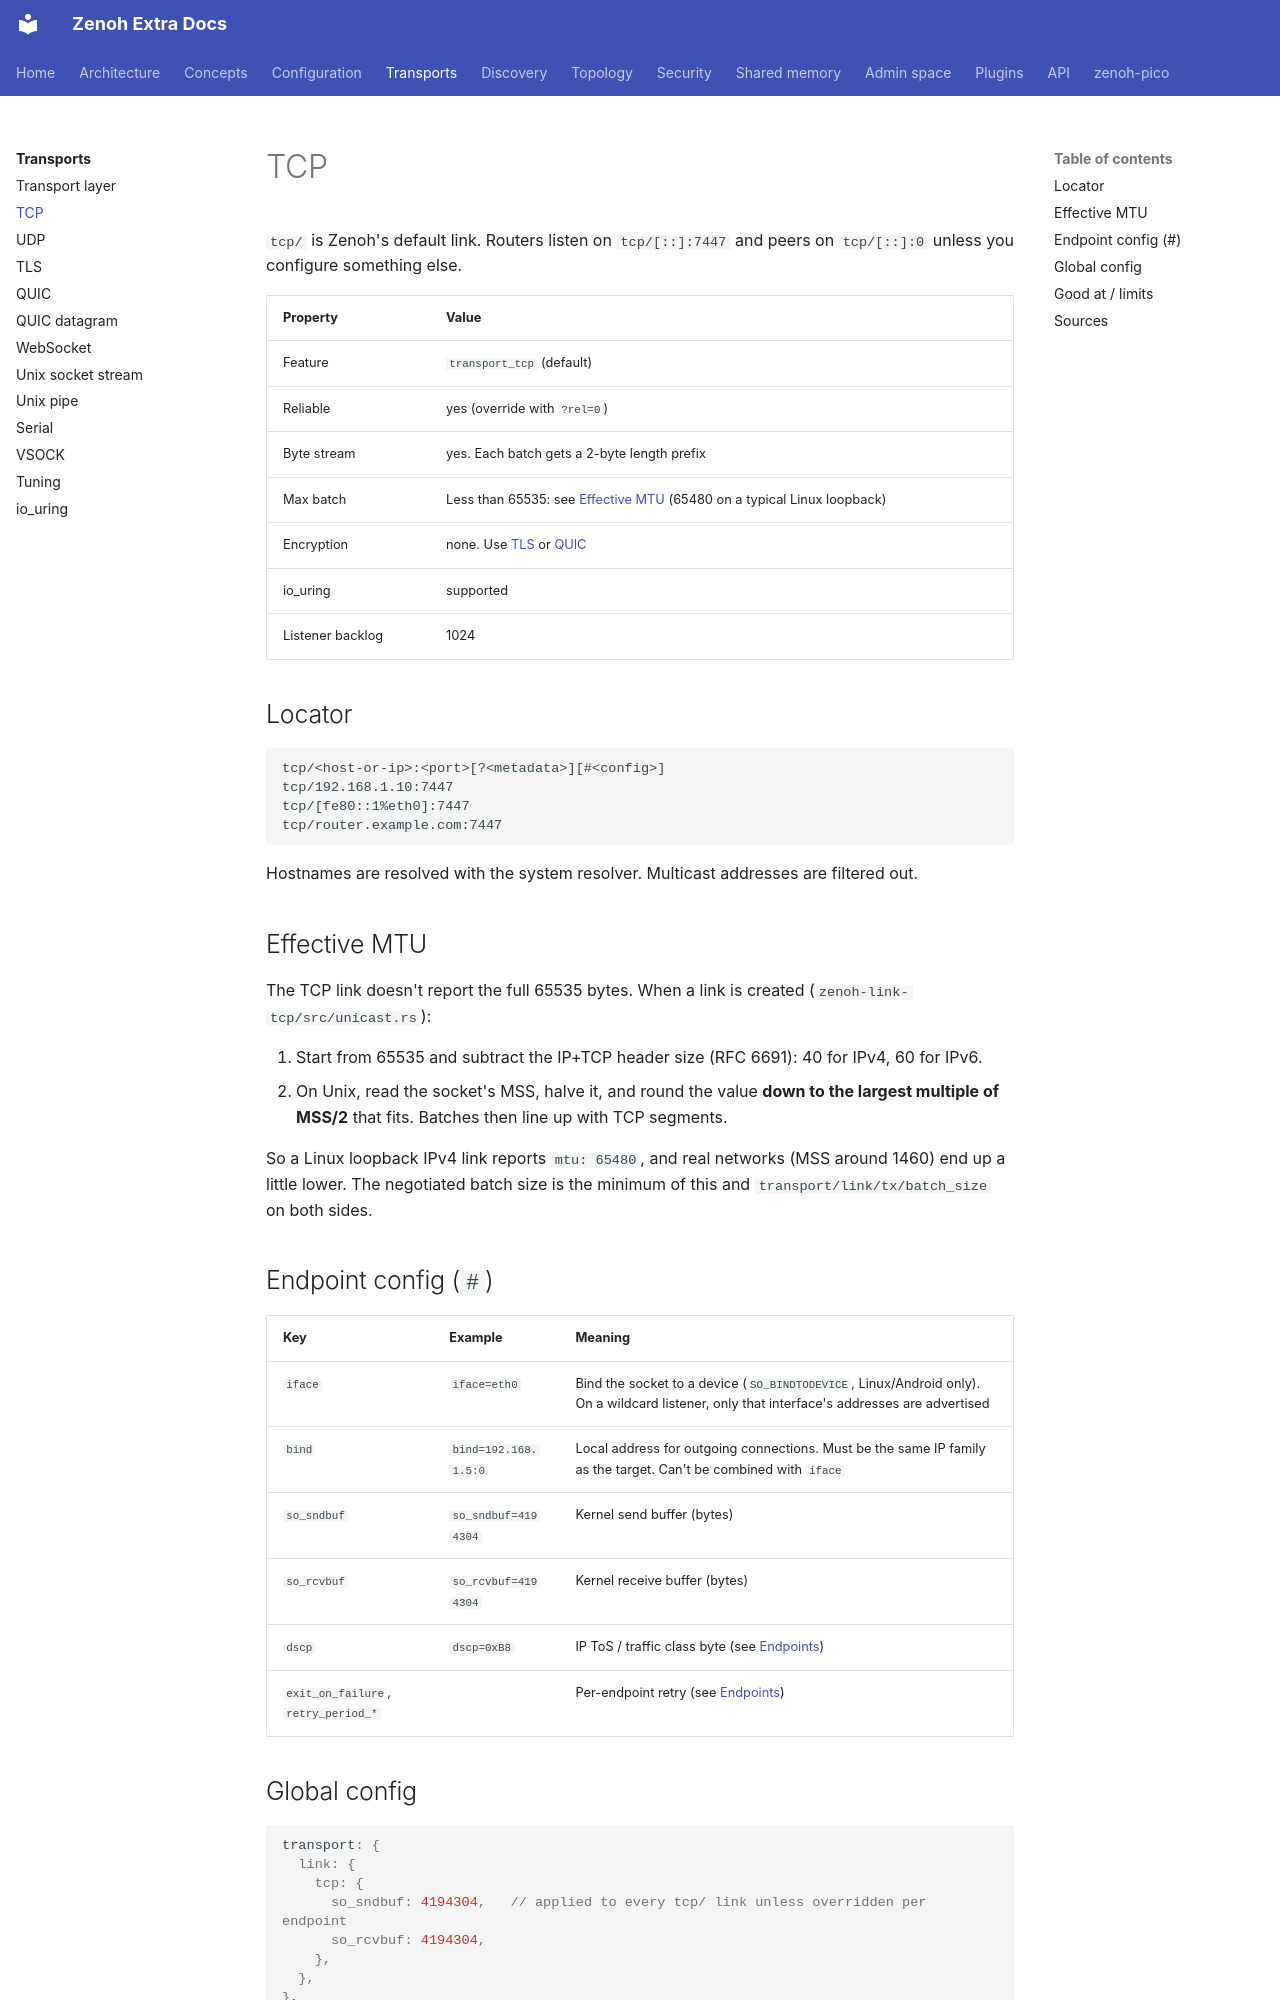

repository: literally-anything/extra-zenoh-docs · page: transports/tcp/index.html · generator: mkdocs

# TCP

`tcp/` is Zenoh's default link. Routers listen on `tcp/[::]:7447` and peers on `tcp/[::]:0` unless you
configure something else.

| Property | Value |
|---|---|
| Feature | `transport_tcp` (default) |
| Reliable | yes (override with `?rel=0`) |
| Byte stream | yes. Each batch gets a 2-byte length prefix |
| Max batch | Less than 65535: see [Effective MTU](#effective-mtu) (65480 on a typical Linux loopback) |
| Encryption | none. Use [TLS](tls.md) or [QUIC](quic.md) |
| io_uring | supported |
| Listener backlog | 1024 |

## Locator

```text
tcp/<host-or-ip>:<port>[?<metadata>][#<config>]
tcp/192.168.1.10:7447
tcp/[fe80::1%eth0]:7447
tcp/router.example.com:7447
```

Hostnames are resolved with the system resolver. Multicast addresses are filtered out.

## Effective MTU

The TCP link doesn't report the full 65535 bytes. When a link is created (`zenoh-link-tcp/src/unicast.rs`):

1. Start from 65535 and subtract the IP+TCP header size (RFC 6691): 40 for IPv4, 60 for IPv6.
2. On Unix, read the socket's MSS, halve it, and round the value **down to the largest multiple of MSS/2**
   that fits. Batches then line up with TCP segments.

So a Linux loopback IPv4 link reports `mtu: 65480`, and real networks (MSS around 1460) end up a little lower.
The negotiated batch size is the minimum of this and `transport/link/tx/batch_size` on both sides.

## Endpoint config (`#`)

| Key | Example | Meaning |
|---|---|---|
| `iface` | `iface=eth0` | Bind the socket to a device (`SO_BINDTODEVICE`, Linux/Android only). On a wildcard listener, only that interface's addresses are advertised |
| `bind` | `bind=192.168.1.5:0` | Local address for outgoing connections. Must be the same IP family as the target. Can't be combined with `iface` |
| `so_sndbuf` | `so_sndbuf=4194304` | Kernel send buffer (bytes) |
| `so_rcvbuf` | `so_rcvbuf=4194304` | Kernel receive buffer (bytes) |
| `dscp` | `dscp=0xB8` | IP ToS / traffic class byte (see [Endpoints](../configuration/endpoints.md#config-options)) |
| `exit_on_failure`, `retry_period_*` | | Per-endpoint retry (see [Endpoints](../configuration/endpoints.md#timeouts-and-retries)) |

## Global config

```json5
transport: {
  link: {
    tcp: {
      so_sndbuf: 4194304,   // applied to every tcp/ link unless overridden per endpoint
      so_rcvbuf: 4194304,
    },
  },
},
```
